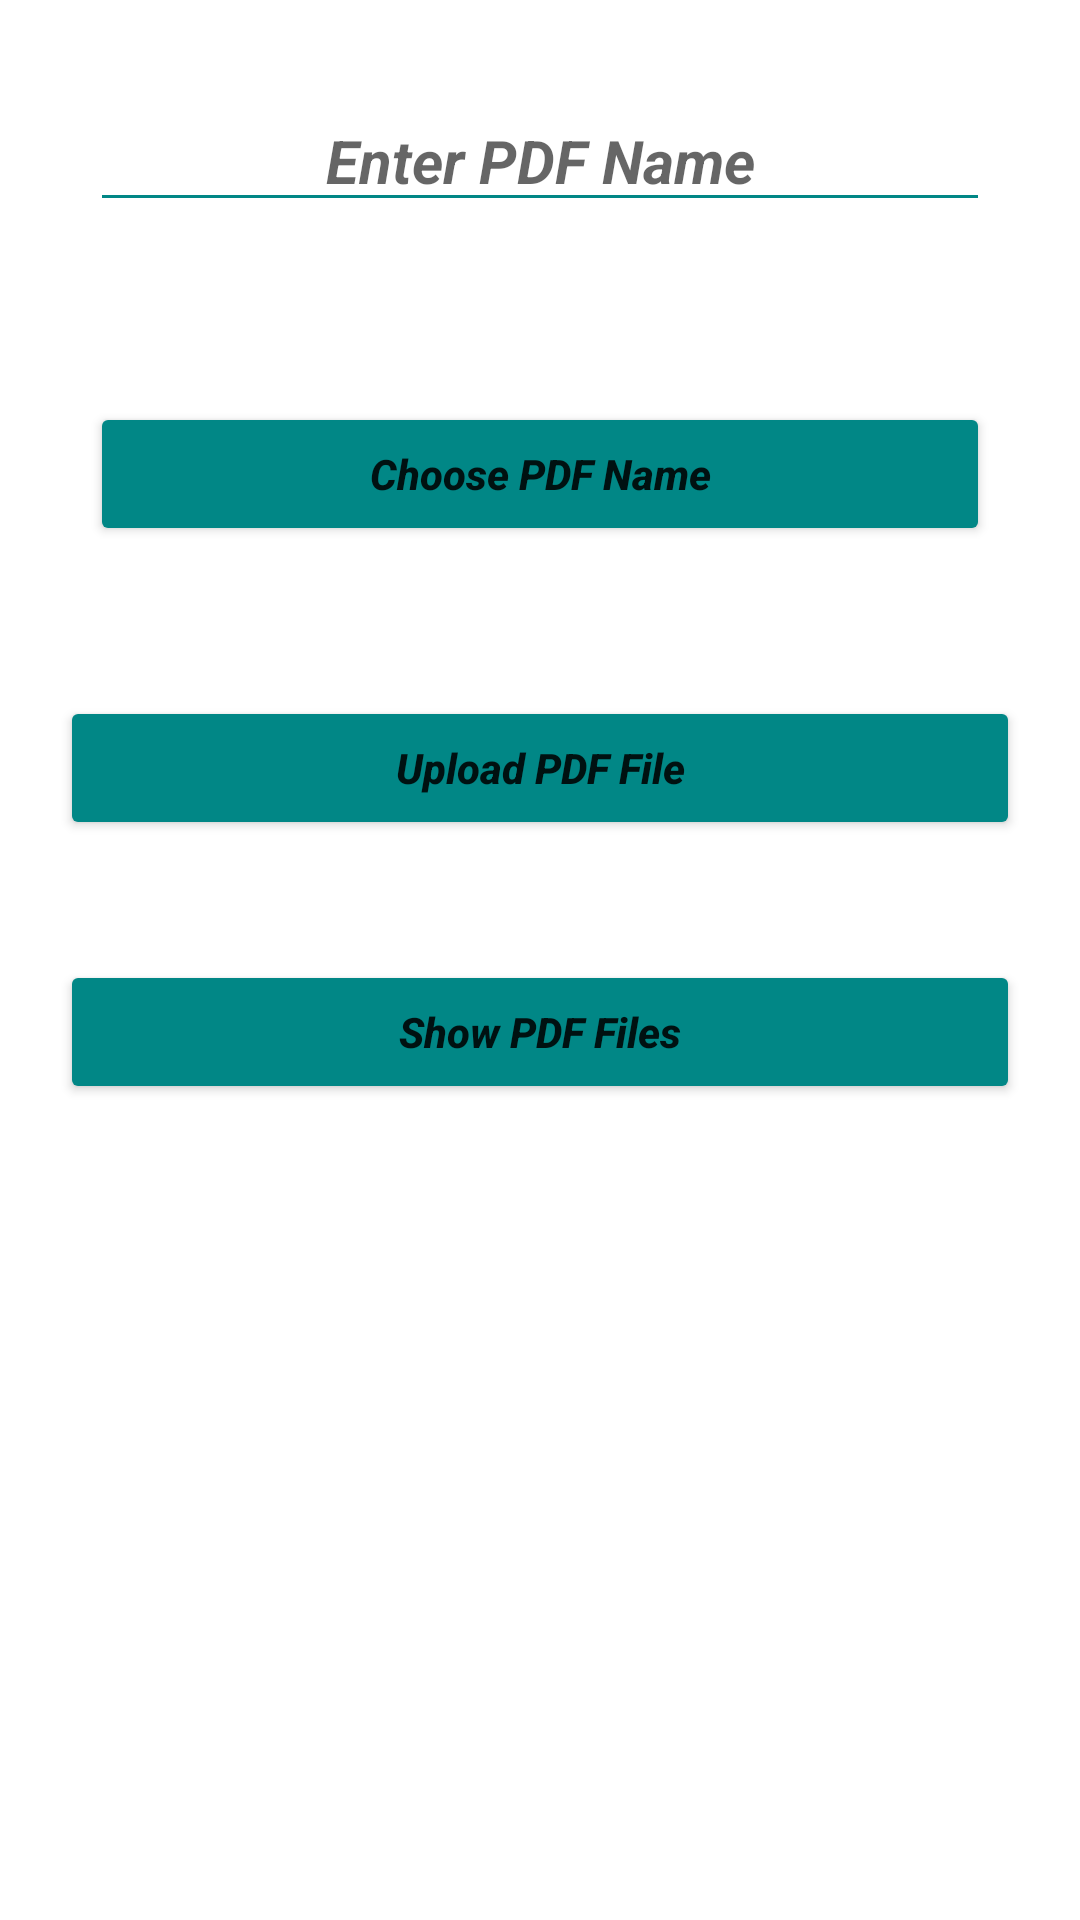

Here is an Android app screen rendered from its layout file. Give the layout XML and the strings, colors and styles it references.
<!-- AndroidManifest.xml: application theme Theme.UplaodPDFToFirebaseStorage -->
<!-- res/layout/activity_main.xml -->
<?xml version="1.0" encoding="utf-8"?>
<LinearLayout
    xmlns:android="http://schemas.android.com/apk/res/android"
    xmlns:app="http://schemas.android.com/apk/res-auto"
    xmlns:tools="http://schemas.android.com/tools"
    android:layout_width="match_parent"
    android:layout_height="match_parent"
    android:orientation="vertical"
    tools:context=".MainActivity">

    <EditText
        android:id="@+id/pdfName2"
        android:layout_width="match_parent"
        android:layout_height="wrap_content"
        android:hint="Enter PDF Name"
        android:layout_margin="30dp"
        android:gravity="center"
        android:layout_gravity="center"
        android:layout_marginTop="70dp"
        android:textStyle="bold|italic"
        android:textSize="20sp"
        android:backgroundTint="@color/teal_700"

        />

    <Button
        android:id="@+id/uriText"
        android:layout_width="match_parent"
        android:layout_height="wrap_content"
        android:text="Choose PDF Name"
        android:layout_margin="30dp"
        android:gravity="center"
        android:textAllCaps="false"
        android:layout_gravity="center"
        android:layout_marginTop="60dp"
        android:textStyle="bold|italic"
        android:backgroundTint="@color/teal_700"
        />


    <Button
        android:id="@+id/uploadPdf"
        android:layout_width="match_parent"
        android:layout_height="wrap_content"
        android:text="Upload PDF File"
        android:layout_margin="20dp"
        android:textAllCaps="false"
        android:layout_marginTop="10dp"
        android:backgroundTint="@color/teal_700"
        android:textStyle="bold|italic" />












    <Button
        android:id="@+id/showPdfFiles"
        android:layout_width="match_parent"
        android:layout_height="wrap_content"
        android:text="Show PDF Files"
        android:layout_margin="20dp"
        android:textAllCaps="false"
        android:layout_marginTop="10dp"
        android:backgroundTint="@color/teal_700"
        android:textStyle="bold|italic" />




























</LinearLayout>
<!-- res/layout/pdf_item.xml (included above) -->
<?xml version="1.0" encoding="utf-8"?>
<LinearLayout
    android:id="@+id/itemColor"
    xmlns:android="http://schemas.android.com/apk/res/android"
    xmlns:app="http://schemas.android.com/apk/res-auto"
    android:layout_width="match_parent"
    android:layout_height="120dp"
    android:layout_marginBottom="10dp"
    android:background="?attr/selectableItemBackground"
    android:orientation="vertical">

    <androidx.cardview.widget.CardView
        android:id="@+id/cardView"
        android:layout_width="match_parent"
        android:layout_height="match_parent"
        android:layout_margin="10dp"
        app:cardCornerRadius="15dp"
        app:cardElevation="7dp">


        <LinearLayout
            android:layout_width="match_parent"
            android:layout_height="wrap_content"
            android:gravity="center_vertical"
            android:orientation="horizontal"
            android:padding="10dp">

            <ImageView
                android:id="@+id/imgCat"
                android:layout_width="70dp"
                android:layout_height="70dp"
                android:contentDescription="Image"
                android:src="@drawable/pdf"
                app:civ_border_color="@color/black"
                app:civ_border_width="0.5dp" />



            <LinearLayout
                android:layout_width="wrap_content"
                android:layout_height="wrap_content"
                android:layout_marginStart="10dp"
                android:orientation="vertical">

                <TextView
                    android:id="@+id/pdfName"
                    android:layout_width="120dp"
                    android:layout_height="wrap_content"
                    android:layout_marginStart="10dp"
                    android:text="PDF Name"
                    android:textColor="@color/black"
                    android:textSize="15sp"
                    android:textStyle="bold" />
















            </LinearLayout>

            <LinearLayout
                android:layout_width="wrap_content"
                android:layout_height="wrap_content"
                android:layout_gravity="center"
                android:gravity="center"
                android:layout_marginLeft="15dp"
                android:orientation="horizontal">


                <ImageView
                    android:id="@+id/btnDeleteUser"
                    android:layout_width="40dp"
                    android:layout_height="40dp"
                    android:layout_marginStart="5dp"
                    android:src="@drawable/delete" />
                <ImageView
                    android:id="@+id/btnDownloadFile"
                    android:layout_width="40dp"
                    android:layout_height="40dp"
                    android:layout_marginStart="10dp"
                    android:src="@drawable/download" />

            </LinearLayout>
        </LinearLayout>
    </androidx.cardview.widget.CardView>
</LinearLayout>
<!-- resources referenced by this layout -->
<resources>
  <!-- drawable delete (drawable) -->
  <vector android:height="24dp" android:tint="#D3534A"
      android:viewportHeight="24" android:viewportWidth="24"
      android:width="24dp" xmlns:android="http://schemas.android.com/apk/res/android">
      <path android:fillColor="@android:color/white" android:pathData="M6,19c0,1.1 0.9,2 2,2h8c1.1,0 2,-0.9 2,-2V7H6v12zM19,4h-3.5l-1,-1h-5l-1,1H5v2h14V4z"/>
  </vector>
  <!-- drawable download: jpeg bitmap (drawable, 18366 bytes) -->
  <style name="Theme.UplaodPDFToFirebaseStorage" parent="Theme.MaterialComponents.DayNight.DarkActionBar">
          
          <item name="colorPrimary">@color/teal_700</item>
          <item name="colorPrimaryVariant">#0E403F</item>
          <item name="colorOnPrimary">@color/white</item>
          
          <item name="colorSecondary">@color/teal_200</item>
          <item name="colorSecondaryVariant">@color/teal_700</item>
          <item name="colorOnSecondary">@color/black</item>
          
          <item name="android:statusBarColor" tools:targetApi="l">?attr/colorPrimaryVariant</item>
          
      </style>
  <!-- not gathered from this repository: default colours our renderer supplied (Android Studio template values) -->
  <color name="teal_200">#FF03DAC5</color>
  <color name="teal_700">#FF018786</color>
  <color name="black">#FF000000</color>
  <color name="white">#FFFFFFFF</color>
</resources>
